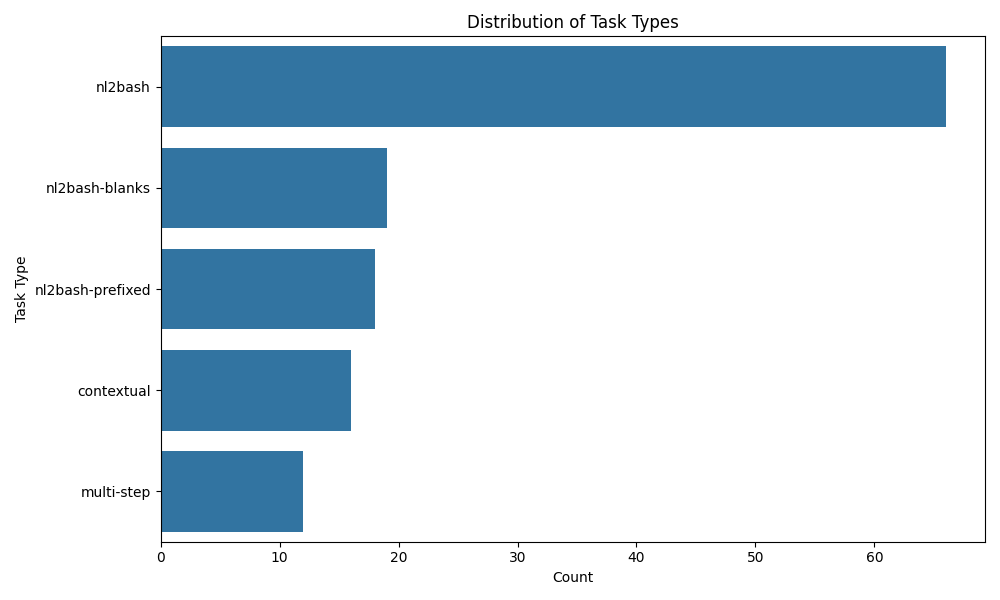

Data behind this chart, as committed beside it:
Task_Type, Count, Percentage
nl2bash, 66, 50.38
nl2bash-prefixed, 18, 13.74
nl2bash-blanks, 19, 14.5
contextual, 16, 12.21
multi-step, 12, 9.16
